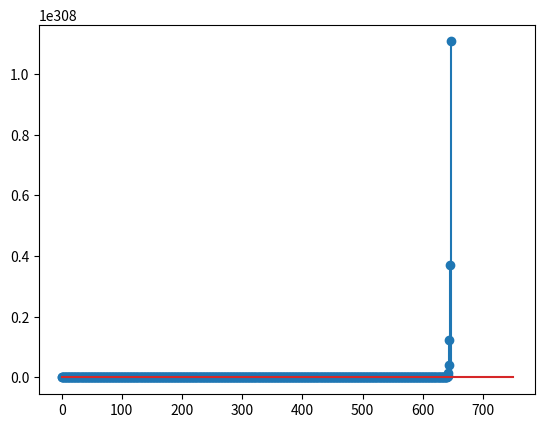

The matplotlib source for this figure:
import matplotlib.pyplot as plt
import numpy as np
from scipy import signal

yy = np.array([1, -3, 4, -12])
xx = np.array([2, 3, -1])

t, y = signal.dimpulse((xx, yy, 1), n=750)

plt.stem(t, np.squeeze(y))
plt.show()
